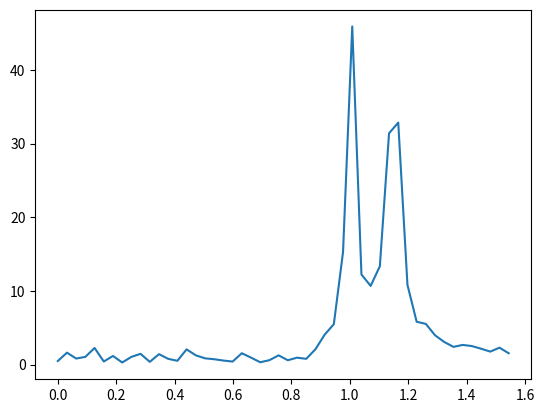

This chart was generated by the following Python code:
import numpy as np
import matplotlib.pyplot as plt
import scipy as sp

from scipy.fft import fft, fftfreq
x = np.linspace(0, 10*np.pi, 100)
y = np.sin(2*np.pi*x) + np.sin(4*np.pi*x) + 0.1*np.random.randn(len(x))
N = len(y)
yf = fft(y)[:N//2]
xf = fftfreq(N, np.diff(x)[0])[:N//2]
plt.plot(xf, np.abs(yf))
plt.show()